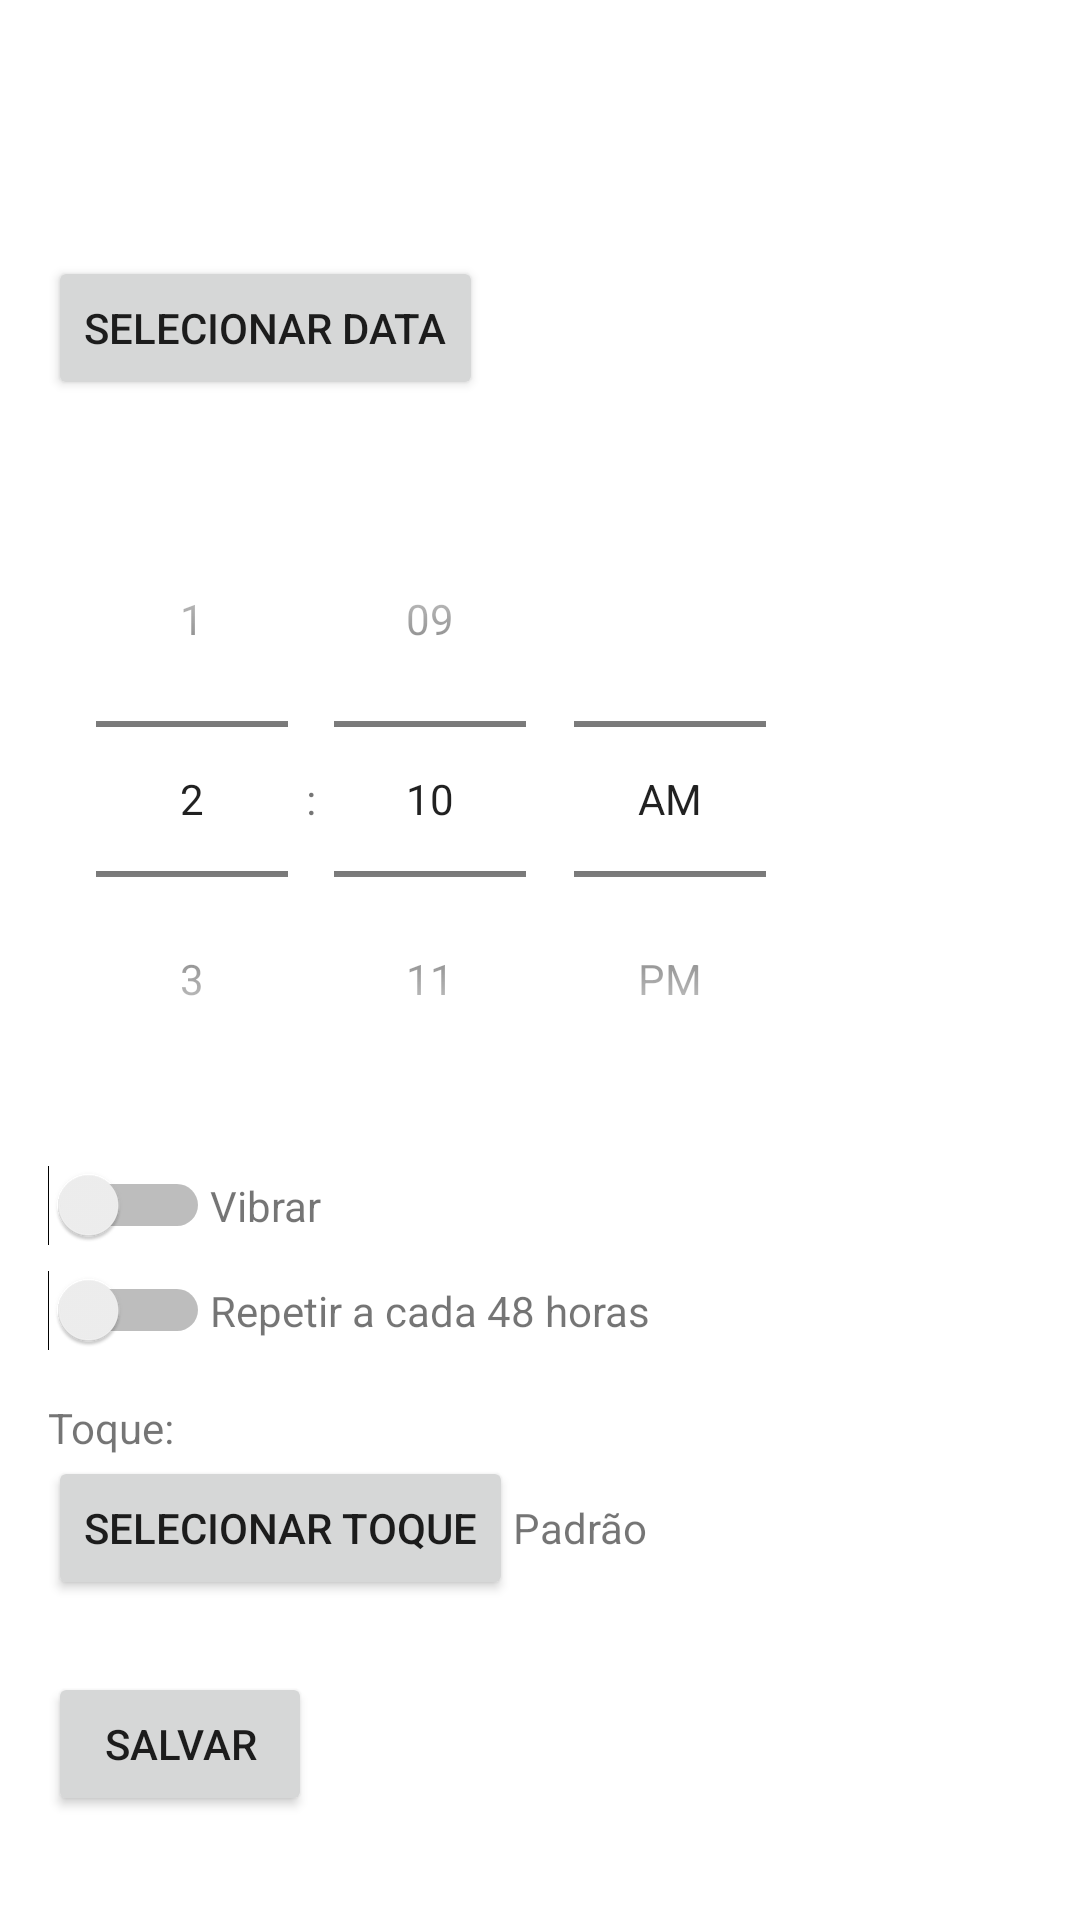

Here is an Android app screen rendered from its layout file. Give the layout XML and the strings, colors and styles it references.
<!-- AndroidManifest.xml: application theme AppTheme -->
<!-- res/layout/activity_alarm_config.xml -->
<?xml version="1.0" encoding="utf-8"?>
<LinearLayout xmlns:android="http://schemas.android.com/apk/res/android"
    xmlns:app="http://schemas.android.com/apk/res-auto"
    xmlns:tools="http://schemas.android.com/tools"
    android:layout_width="match_parent"
    android:layout_height="match_parent"
    android:orientation="vertical"
    android:padding="16dp">

    <TextView
        android:id="@+id/txtTime"
        android:layout_width="wrap_content"
        android:layout_height="wrap_content"
        android:layout_marginTop="40dp"
        android:textAppearance="?android:textAppearanceLarge"
        tools:text="DEFINA O SEU ALARME:" />

    <Button
        android:id="@+id/btnSelectDate"
        android:layout_width="wrap_content"
        android:layout_height="wrap_content"
        android:text="Selecionar Data" />

    <TextView
        android:id="@+id/txtSelectedDate"
        android:layout_width="wrap_content"
        android:layout_height="wrap_content"
        android:layout_marginTop="8dp"
        tools:text="Data: " />

    <TimePicker
        android:id="@+id/timePicker"
        android:layout_width="wrap_content"
        android:layout_height="wrap_content"
        android:timePickerMode="spinner" />

    <LinearLayout
        android:layout_width="match_parent"
        android:layout_height="wrap_content"
        android:orientation="horizontal"
        android:layout_marginTop="16dp">

        <Switch
            android:id="@+id/switchVibration"
            android:layout_width="wrap_content"
            android:layout_height="wrap_content" />

        <TextView
            android:layout_width="0dp"
            android:layout_height="wrap_content"
            android:layout_weight="1"
            android:text="Vibrar"
            android:labelFor="@+id/switchVibration" />

    </LinearLayout>

    <LinearLayout
        android:layout_width="match_parent"
        android:layout_height="wrap_content"
        android:orientation="horizontal"
        android:layout_marginTop="8dp">

        <Switch
            android:id="@+id/switchRecurring48Hours"
            android:layout_width="wrap_content"
            android:layout_height="wrap_content" />

        <TextView
            android:layout_width="0dp"
            android:layout_height="wrap_content"
            android:layout_weight="1"
            android:text="Repetir a cada 48 horas"
            android:labelFor="@+id/switchRecurring48Hours" />

    </LinearLayout>

    <TextView
        android:id="@+id/txtRingtoneLabel"
        android:layout_width="wrap_content"
        android:layout_height="wrap_content"
        android:layout_marginTop="16dp"
        android:text="Toque:" />

    <LinearLayout
        android:layout_width="match_parent"
        android:layout_height="wrap_content"
        android:orientation="horizontal">

        <Button
            android:id="@+id/btnSelectRingtone"
            android:layout_width="wrap_content"
            android:layout_height="wrap_content"
            android:text="Selecionar Toque" />

        <TextView
            android:id="@+id/txtSelectedRingtone"
            android:layout_width="0dp"
            android:layout_height="wrap_content"
            android:layout_weight="1"
            android:text="Padrão" />

    </LinearLayout>

    <Button
        android:id="@+id/btnSaveAlarm"
        android:layout_width="wrap_content"
        android:layout_height="wrap_content"
        android:layout_marginTop="24dp"
        android:text="Salvar" />

</LinearLayout>
<!-- resources referenced by this layout -->
<resources>
  <style name="AppTheme" parent="Theme.MaterialComponents.Light.DarkActionBar">
          <item name="windowActionBar">false</item>
          <item name="windowNoTitle">true</item>
          <item name="colorPrimaryDark">@color/colorPrimaryDark</item>
          <item name="android:windowTranslucentStatus">true</item>
          <item name="android:statusBarColor">@android:color/transparent</item>
      </style>
  <color name="colorPrimaryDark">#303F9F</color>
</resources>
